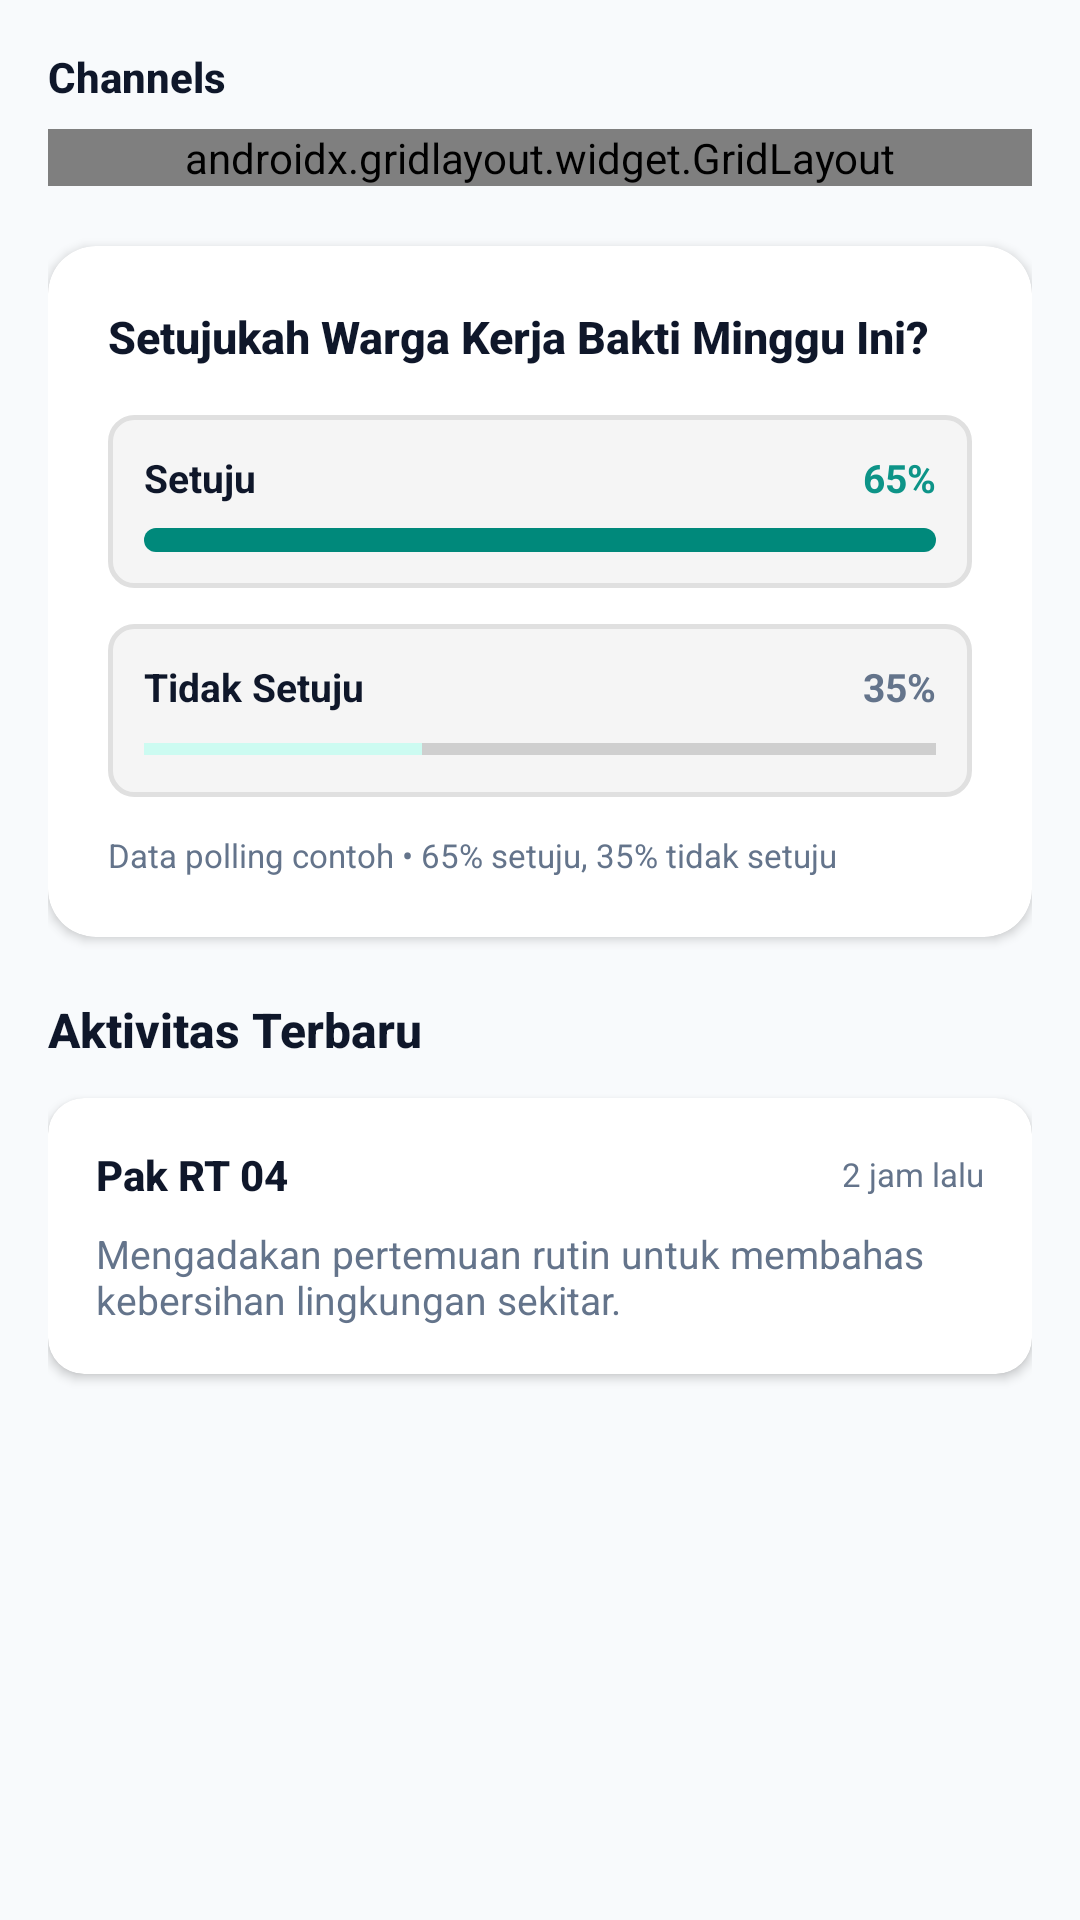

Write the Android layout XML for this screen, with the resource values it uses.
<!-- AndroidManifest.xml: application theme Theme.Project_Pramana -->
<!-- res/layout/fragment_forum.xml -->
<?xml version="1.0" encoding="utf-8"?>
<androidx.constraintlayout.widget.ConstraintLayout xmlns:android="http://schemas.android.com/apk/res/android"
    xmlns:app="http://schemas.android.com/apk/res-auto"
    android:layout_width="match_parent"
    android:layout_height="match_parent"
    android:background="@color/bg_light">

    <ScrollView
        android:layout_width="0dp"
        android:layout_height="0dp"
        android:clipToPadding="false"
        android:fillViewport="true"
        app:layout_constraintBottom_toBottomOf="parent"
        app:layout_constraintEnd_toEndOf="parent"
        app:layout_constraintStart_toStartOf="parent"
        app:layout_constraintTop_toTopOf="parent">

        <LinearLayout
            android:layout_width="match_parent"
            android:layout_height="wrap_content"
            android:orientation="vertical"
            android:paddingHorizontal="16dp"
            android:paddingTop="16dp"
            android:paddingBottom="40dp">

            <TextView
                android:layout_width="wrap_content"
                android:layout_height="wrap_content"
                android:layout_marginBottom="8dp"
                android:fontFamily="sans-serif-medium"
                android:text="Channels"
                android:textColor="@color/text_dark"
                android:textSize="14sp"
                android:textStyle="bold" />

            <androidx.gridlayout.widget.GridLayout
                android:id="@+id/gridMenu"
                android:layout_width="match_parent"
                android:layout_height="wrap_content"
                android:layout_marginBottom="20dp"
                app:columnCount="3"
                app:useDefaultMargins="true">

                <com.google.android.material.button.MaterialButton
                    android:layout_width="0dp"
                    android:layout_height="wrap_content"
                    android:text="#lokal-events"
                    app:layout_columnWeight="1" />

                <com.google.android.material.button.MaterialButton
                    android:layout_width="0dp"
                    android:layout_height="wrap_content"
                    android:text="#lost-pets"
                    app:layout_columnWeight="1" />

                <com.google.android.material.button.MaterialButton
                    android:layout_width="0dp"
                    android:layout_height="wrap_content"
                    android:text="#gardening-tips"
                    app:layout_columnWeight="1" />

            </androidx.gridlayout.widget.GridLayout>

            <androidx.cardview.widget.CardView
                android:layout_width="match_parent"
                android:layout_height="wrap_content"
                android:layout_marginBottom="20dp"
                app:cardBackgroundColor="@color/card_light"
                app:cardCornerRadius="16dp"
                app:cardElevation="2dp">

                <LinearLayout
                    android:layout_width="match_parent"
                    android:layout_height="wrap_content"
                    android:orientation="vertical"
                    android:padding="20dp">

                    <TextView
                        android:layout_width="wrap_content"
                        android:layout_height="wrap_content"
                        android:fontFamily="sans-serif-medium"
                        android:text="Setujukah Warga Kerja Bakti Minggu Ini?"
                        android:textColor="@color/text_dark"
                        android:textSize="15sp"
                        android:textStyle="bold" />

                    <LinearLayout
                        android:id="@+id/btnVoteSetuju"
                        android:layout_width="match_parent"
                        android:layout_height="wrap_content"
                        android:layout_marginTop="16dp"
                        android:background="@drawable/bg_edittext_rounded"
                        android:clickable="true"
                        android:focusable="true"
                        android:orientation="vertical"
                        android:padding="12dp">

                        <LinearLayout
                            android:layout_width="match_parent"
                            android:layout_height="wrap_content"
                            android:orientation="horizontal">

                            <TextView
                                android:layout_width="0dp"
                                android:layout_height="wrap_content"
                                android:layout_weight="1"
                                android:text="Setuju"
                                android:textColor="@color/text_dark"
                                android:textSize="13sp"
                                android:textStyle="bold" />

                            <TextView
                                android:id="@+id/txtPercentSetuju"
                                android:layout_width="wrap_content"
                                android:layout_height="wrap_content"
                                android:text="65%"
                                android:textColor="@color/electric_teal"
                                android:textSize="13sp"
                                android:textStyle="bold" />

                        </LinearLayout>

                        <ProgressBar
                            android:id="@+id/progressSetuju"
                            style="?android:attr/progressBarStyleHorizontal"
                            android:layout_width="match_parent"
                            android:layout_height="8dp"
                            android:layout_marginTop="8dp"
                            android:max="100"
                            android:progress="65"
                            android:progressDrawable="@drawable/bg_btn_login" />

                    </LinearLayout>

                    <LinearLayout
                        android:id="@+id/btnVoteTidakSetuju"
                        android:layout_width="match_parent"
                        android:layout_height="wrap_content"
                        android:layout_marginTop="12dp"
                        android:background="@drawable/bg_edittext_rounded"
                        android:clickable="true"
                        android:focusable="true"
                        android:orientation="vertical"
                        android:padding="12dp">

                        <LinearLayout
                            android:layout_width="match_parent"
                            android:layout_height="wrap_content"
                            android:orientation="horizontal">

                            <TextView
                                android:layout_width="0dp"
                                android:layout_height="wrap_content"
                                android:layout_weight="1"
                                android:text="Tidak Setuju"
                                android:textColor="@color/text_dark"
                                android:textSize="13sp"
                                android:textStyle="bold" />

                            <TextView
                                android:id="@+id/txtPercentTidakSetuju"
                                android:layout_width="wrap_content"
                                android:layout_height="wrap_content"
                                android:text="35%"
                                android:textColor="@color/text_muted"
                                android:textSize="13sp"
                                android:textStyle="bold" />

                        </LinearLayout>

                        <ProgressBar
                            android:id="@+id/progressTidakSetuju"
                            style="?android:attr/progressBarStyleHorizontal"
                            android:layout_width="match_parent"
                            android:layout_height="8dp"
                            android:layout_marginTop="8dp"
                            android:max="100"
                            android:progress="35" />

                    </LinearLayout>

                    <TextView
                        android:layout_width="wrap_content"
                        android:layout_height="wrap_content"
                        android:layout_marginTop="12dp"
                        android:text="Data polling contoh • 65% setuju, 35% tidak setuju"
                        android:textColor="@color/text_muted"
                        android:textSize="11sp" />

                </LinearLayout>

            </androidx.cardview.widget.CardView>

            <TextView
                android:layout_width="wrap_content"
                android:layout_height="wrap_content"
                android:layout_marginBottom="12dp"
                android:fontFamily="sans-serif-medium"
                android:text="Aktivitas Terbaru"
                android:textColor="@color/text_dark"
                android:textSize="16sp"
                android:textStyle="bold" />

            <androidx.cardview.widget.CardView
                android:layout_width="match_parent"
                android:layout_height="wrap_content"
                app:cardBackgroundColor="@color/card_light"
                app:cardCornerRadius="12dp"
                app:cardElevation="2dp">

                <LinearLayout
                    android:layout_width="match_parent"
                    android:layout_height="wrap_content"
                    android:orientation="vertical"
                    android:padding="16dp">

                    <LinearLayout
                        android:layout_width="match_parent"
                        android:layout_height="wrap_content"
                        android:gravity="center_vertical"
                        android:orientation="horizontal">

                        <TextView
                            android:layout_width="0dp"
                            android:layout_height="wrap_content"
                            android:layout_weight="1"
                            android:fontFamily="sans-serif-medium"
                            android:text="Pak RT 04"
                            android:textColor="@color/text_dark"
                            android:textSize="14sp"
                            android:textStyle="bold" />

                        <TextView
                            android:layout_width="wrap_content"
                            android:layout_height="wrap_content"
                            android:text="2 jam lalu"
                            android:textColor="@color/text_muted"
                            android:textSize="11sp" />

                    </LinearLayout>

                    <TextView
                        android:layout_width="wrap_content"
                        android:layout_height="wrap_content"
                        android:layout_marginTop="8dp"
                        android:text="Mengadakan pertemuan rutin untuk membahas kebersihan lingkungan sekitar."
                        android:textColor="@color/text_muted"
                        android:textSize="13sp" />

                </LinearLayout>

            </androidx.cardview.widget.CardView>

        </LinearLayout>

    </ScrollView>

</androidx.constraintlayout.widget.ConstraintLayout>
<!-- resources referenced by this layout -->
<resources>
  <color name="bg_light">#F8FAFC</color>
  <color name="card_light">#FFFFFF</color>
  <color name="electric_teal">#0D9488</color>
  <color name="text_dark">#0F172A</color>
  <color name="text_muted">#64748B</color>
  <!-- drawable bg_btn_login (drawable) -->
  <?xml version="1.0" encoding="utf-8"?>
  <shape xmlns:android="http://schemas.android.com/apk/res/android"
      android:shape="rectangle">
      <gradient
          android:angle="90"
          android:startColor="#00897B"
          android:endColor="#00695C"
          android:type="linear" />
      <corners android:radius="10dp" />
      <solid android:color="#00897B" />
  </shape>
  <!-- drawable bg_edittext_rounded (drawable) -->
  <?xml version="1.0" encoding="utf-8"?>
  <shape xmlns:android="http://schemas.android.com/apk/res/android"
      android:shape="rectangle">
      <solid android:color="#F5F5F5" />
      <corners android:radius="8dp" />
      <stroke
          android:width="1.5dp"
          android:color="#E0E0E0" />
  </shape>
  <style name="Theme.Project_Pramana" parent="Base.Theme.Project_Pramana" />
  <style name="Base.Theme.Project_Pramana" parent="Theme.MaterialComponents.DayNight.NoActionBar">
          
          <item name="colorPrimary">@color/electric_teal</item>
          <item name="colorPrimaryVariant">@color/electric_teal_dark</item>
          <item name="colorOnPrimary">@color/white</item>
          <item name="colorSecondary">@color/electric_teal_light</item>
          <item name="colorOnSecondary">@color/primary_dark</item>
  
          
          <item name="android:statusBarColor">@color/primary_dark</item>
          <item name="android:windowLightStatusBar">false</item>
      </style>
  <color name="electric_teal_dark">#0F766E</color>
  <color name="white">#FFFFFFFF</color>
  <color name="electric_teal_light">#CCFBF1</color>
  <color name="primary_dark">#0F172A</color>
</resources>
